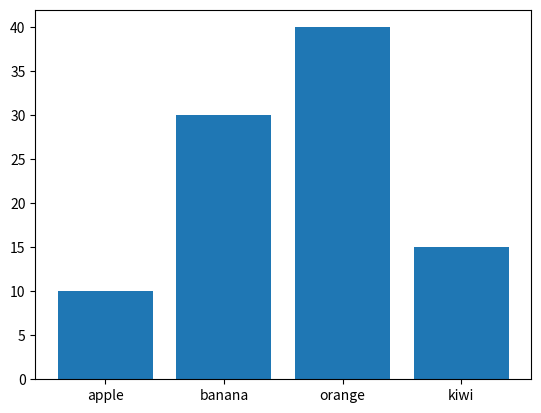

The matplotlib source for this figure:
# 229P, 簡単なデータの可視化
import matplotlib.pyplot as plt
x = [1, 2, 3, 4]
y = {"apple":10, "banana":30, "orange":40, "kiwi":15}

plt.bar(x, y.values(), tick_label=list(y.keys()))
plt.show()
